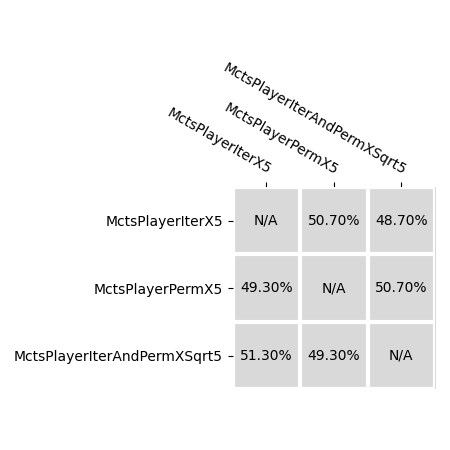

The table this chart was drawn from, first rows:
player_one, player_two, bummerls_one, bummerls_two, games_one, games_two, game_points_one, game_points_two, trick_points_one, trick_points_two
MctsPlayerIterX5, MctsPlayerPermX5, 507, 493, 3021, 2961, 5319, 5286, 311129, 309993
MctsPlayerIterX5, MctsPlayerIterAndPermXSqrt5, 487, 513, 3000, 2973, 5282, 5345, 310117, 311213
MctsPlayerPermX5, MctsPlayerIterAndPermXSqrt5, 507, 493, 3035, 3013, 5319, 5270, 315822, 316051
